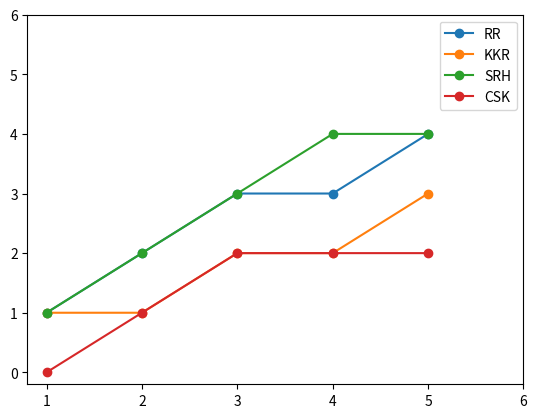

Generate this figure with matplotlib:
import matplotlib.pyplot as PL

def SeqSum(L):
    x=[];sum=0
    for v in L:
        sum+=v
        x.append(sum)
    return x

IPL=dict()
IPL["RR"]=(1,1,1,0,1)
IPL["KKR"]=(1,0,1,0,1)
IPL["SRH"]=(1,1,1,1,0)
IPL["CSK"]=(0,1,1,0,0)

myX=list(range(1,6))
print(myX)
myY=[SeqSum(x) for x in IPL.values()]
print(myY)

for n,s in IPL.items():
    PL.plot(myX,SeqSum(s),label=n,marker='o')
    PL.xticks(range(1,7))
    PL.yticks(range(0,7))
    # PL.yticks(range(int(min(myX)), int(max(myX)) + 1))
PL.legend()
PL.show()
# PL.plot(,[SeqSum(x) for x in IPL.values()])